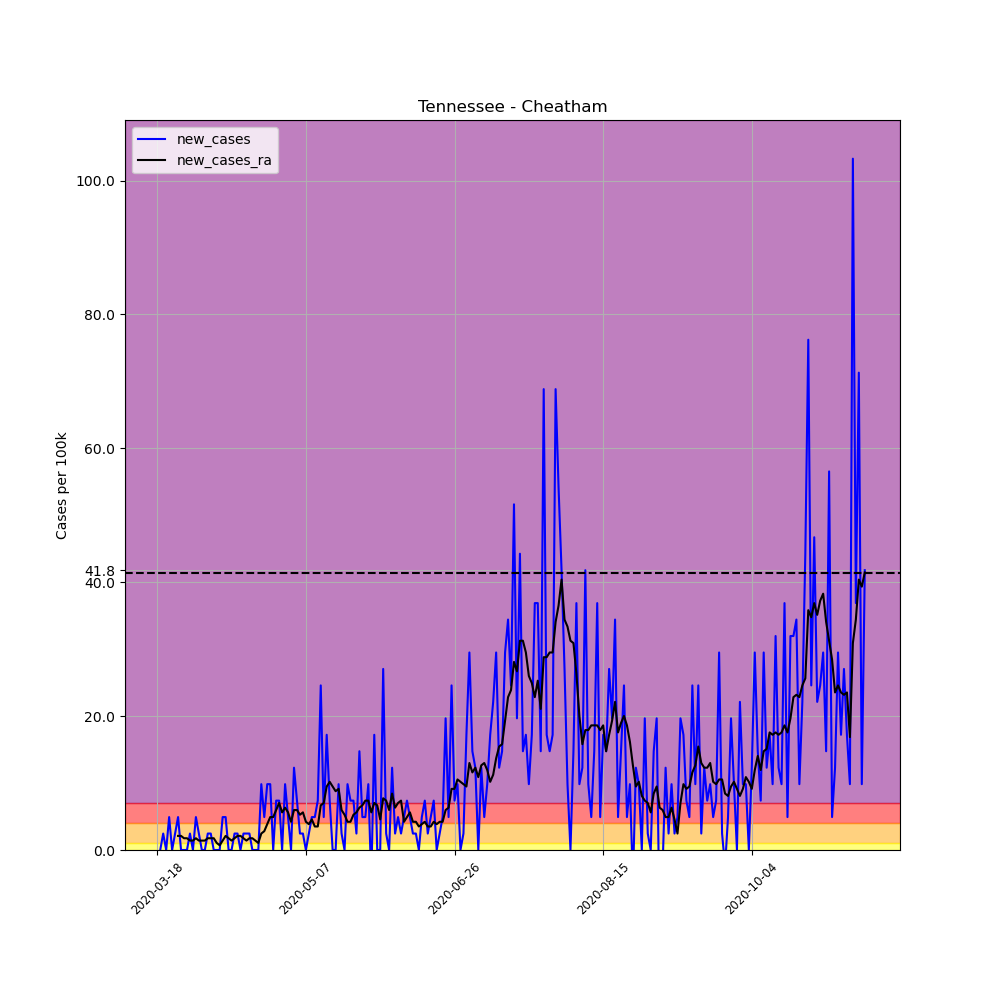

Data behind this chart, as committed beside it:
, date, county, state, fips, cases, deaths, COUNTY, STNAME, CTYNAME, POPESTIMATE2019, per_100k, per_100k_ra, new_cases, new_cases_ra
149488, 2020-03-18, Cheatham, Tennessee, 47021, 1, 0, 21, Tennessee, Cheatham, 40667, 2.459, , , 
149489, 2020-03-19, Cheatham, Tennessee, 47021, 1, 0, 21, Tennessee, Cheatham, 40667, 2.459, , 0.0, 
149490, 2020-03-20, Cheatham, Tennessee, 47021, 2, 0, 21, Tennessee, Cheatham, 40667, 4.918, , 2.459, 
149491, 2020-03-21, Cheatham, Tennessee, 47021, 2, 0, 21, Tennessee, Cheatham, 40667, 4.918, , 0.0, 
149492, 2020-03-22, Cheatham, Tennessee, 47021, 4, 0, 21, Tennessee, Cheatham, 40667, 9.836, , 4.918, 
149493, 2020-03-23, Cheatham, Tennessee, 47021, 4, 0, 21, Tennessee, Cheatham, 40667, 9.836, , 0.0, 
149494, 2020-03-24, Cheatham, Tennessee, 47021, 5, 0, 21, Tennessee, Cheatham, 40667, 12.29, 6.674, 2.459, 
149495, 2020-03-25, Cheatham, Tennessee, 47021, 7, 0, 21, Tennessee, Cheatham, 40667, 17.21, 8.782, 4.918, 2.108
149496, 2020-03-26, Cheatham, Tennessee, 47021, 7, 0, 21, Tennessee, Cheatham, 40667, 17.21, 10.89, 0.0, 2.108
149497, 2020-03-27, Cheatham, Tennessee, 47021, 7, 0, 21, Tennessee, Cheatham, 40667, 17.21, 12.65, 0.0, 1.756
149498, 2020-03-28, Cheatham, Tennessee, 47021, 7, 0, 21, Tennessee, Cheatham, 40667, 17.21, 14.4, 0.0, 1.756
149499, 2020-03-29, Cheatham, Tennessee, 47021, 8, 0, 21, Tennessee, Cheatham, 40667, 19.67, 15.81, 2.459, 1.405
149500, 2020-03-30, Cheatham, Tennessee, 47021, 8, 0, 21, Tennessee, Cheatham, 40667, 19.67, 17.21, 0.0, 1.405
149501, 2020-03-31, Cheatham, Tennessee, 47021, 10, 0, 21, Tennessee, Cheatham, 40667, 24.59, 18.97, 4.918, 1.756
149502, 2020-04-01, Cheatham, Tennessee, 47021, 11, 0, 21, Tennessee, Cheatham, 40667, 27.05, 20.37, 2.459, 1.405
149503, 2020-04-02, Cheatham, Tennessee, 47021, 11, 0, 21, Tennessee, Cheatham, 40667, 27.05, 21.78, 0.0, 1.405
149504, 2020-04-03, Cheatham, Tennessee, 47021, 11, 0, 21, Tennessee, Cheatham, 40667, 27.05, 23.18, 0.0, 1.405
149505, 2020-04-04, Cheatham, Tennessee, 47021, 12, 0, 21, Tennessee, Cheatham, 40667, 29.51, 24.94, 2.459, 1.756
149506, 2020-04-05, Cheatham, Tennessee, 47021, 13, 0, 21, Tennessee, Cheatham, 40667, 31.97, 26.7, 2.459, 1.756
149507, 2020-04-06, Cheatham, Tennessee, 47021, 13, 0, 21, Tennessee, Cheatham, 40667, 31.97, 28.45, 0.0, 1.756
149508, 2020-04-07, Cheatham, Tennessee, 47021, 13, 0, 21, Tennessee, Cheatham, 40667, 31.97, 29.51, 0.0, 1.054
149509, 2020-04-08, Cheatham, Tennessee, 47021, 13, 0, 21, Tennessee, Cheatham, 40667, 31.97, 30.21, 0.0, 0.7026
149510, 2020-04-09, Cheatham, Tennessee, 47021, 15, 0, 21, Tennessee, Cheatham, 40667, 36.88, 31.62, 4.918, 1.405
149511, 2020-04-10, Cheatham, Tennessee, 47021, 17, 0, 21, Tennessee, Cheatham, 40667, 41.8, 33.72, 4.918, 2.108
149512, 2020-04-11, Cheatham, Tennessee, 47021, 17, 0, 21, Tennessee, Cheatham, 40667, 41.8, 35.48, 0.0, 1.756
149513, 2020-04-12, Cheatham, Tennessee, 47021, 17, 0, 21, Tennessee, Cheatham, 40667, 41.8, 36.88, 0.0, 1.405
149514, 2020-04-13, Cheatham, Tennessee, 47021, 18, 0, 21, Tennessee, Cheatham, 40667, 44.26, 38.64, 2.459, 1.756
149515, 2020-04-14, Cheatham, Tennessee, 47021, 19, 0, 21, Tennessee, Cheatham, 40667, 46.72, 40.75, 2.459, 2.108
149516, 2020-04-15, Cheatham, Tennessee, 47021, 19, 0, 21, Tennessee, Cheatham, 40667, 46.72, 42.86, 0.0, 2.108
149517, 2020-04-16, Cheatham, Tennessee, 47021, 20, 0, 21, Tennessee, Cheatham, 40667, 49.18, 44.61, 2.459, 1.756
149518, 2020-04-17, Cheatham, Tennessee, 47021, 21, 0, 21, Tennessee, Cheatham, 40667, 51.64, 46.02, 2.459, 1.405
149519, 2020-04-18, Cheatham, Tennessee, 47021, 22, 0, 21, Tennessee, Cheatham, 40667, 54.1, 47.77, 2.459, 1.756
149520, 2020-04-19, Cheatham, Tennessee, 47021, 22, 0, 21, Tennessee, Cheatham, 40667, 54.1, 49.53, 0.0, 1.756
149521, 2020-04-20, Cheatham, Tennessee, 47021, 22, 0, 21, Tennessee, Cheatham, 40667, 54.1, 50.94, 0.0, 1.405
149522, 2020-04-21, Cheatham, Tennessee, 47021, 22, 0, 21, Tennessee, Cheatham, 40667, 54.1, 51.99, 0.0, 1.054
149523, 2020-04-22, Cheatham, Tennessee, 47021, 26, 0, 21, Tennessee, Cheatham, 40667, 63.93, 54.45, 9.836, 2.459
149524, 2020-04-23, Cheatham, Tennessee, 47021, 28, 0, 21, Tennessee, Cheatham, 40667, 68.85, 57.26, 4.918, 2.81
149525, 2020-04-24, Cheatham, Tennessee, 47021, 32, 0, 21, Tennessee, Cheatham, 40667, 78.69, 61.12, 9.836, 3.864
149526, 2020-04-25, Cheatham, Tennessee, 47021, 36, 0, 21, Tennessee, Cheatham, 40667, 88.52, 66.04, 9.836, 4.918
149527, 2020-04-26, Cheatham, Tennessee, 47021, 36, 0, 21, Tennessee, Cheatham, 40667, 88.52, 70.96, 0.0, 4.918
149528, 2020-04-27, Cheatham, Tennessee, 47021, 39, 0, 21, Tennessee, Cheatham, 40667, 95.9, 76.93, 7.377, 5.972
149529, 2020-04-28, Cheatham, Tennessee, 47021, 42, 0, 21, Tennessee, Cheatham, 40667, 103.3, 83.96, 7.377, 7.026
149530, 2020-04-29, Cheatham, Tennessee, 47021, 42, 0, 21, Tennessee, Cheatham, 40667, 103.3, 89.58, 0.0, 5.621
149531, 2020-04-30, Cheatham, Tennessee, 47021, 46, 0, 21, Tennessee, Cheatham, 40667, 113.1, 95.9, 9.836, 6.323
149532, 2020-05-01, Cheatham, Tennessee, 47021, 48, 0, 21, Tennessee, Cheatham, 40667, 118, 101.5, 4.918, 5.621
149533, 2020-05-02, Cheatham, Tennessee, 47021, 48, 0, 21, Tennessee, Cheatham, 40667, 118, 105.7, 0.0, 4.215
149534, 2020-05-03, Cheatham, Tennessee, 47021, 53, 0, 21, Tennessee, Cheatham, 40667, 130.3, 111.7, 12.29, 5.972
149535, 2020-05-04, Cheatham, Tennessee, 47021, 56, 0, 21, Tennessee, Cheatham, 40667, 137.7, 117.7, 7.377, 5.972
149536, 2020-05-05, Cheatham, Tennessee, 47021, 57, 0, 21, Tennessee, Cheatham, 40667, 140.2, 122.9, 2.459, 5.269
149537, 2020-05-06, Cheatham, Tennessee, 47021, 58, 0, 21, Tennessee, Cheatham, 40667, 142.6, 128.6, 2.459, 5.621
149538, 2020-05-07, Cheatham, Tennessee, 47021, 58, 0, 21, Tennessee, Cheatham, 40667, 142.6, 132.8, 0.0, 4.215
149539, 2020-05-08, Cheatham, Tennessee, 47021, 59, 0, 21, Tennessee, Cheatham, 40667, 145.1, 136.6, 2.459, 3.864
149540, 2020-05-09, Cheatham, Tennessee, 47021, 61, 0, 21, Tennessee, Cheatham, 40667, 150, 141.2, 4.918, 4.567
149541, 2020-05-10, Cheatham, Tennessee, 47021, 63, 0, 21, Tennessee, Cheatham, 40667, 154.9, 144.7, 4.918, 3.513
149542, 2020-05-11, Cheatham, Tennessee, 47021, 66, 0, 21, Tennessee, Cheatham, 40667, 162.3, 148.2, 7.377, 3.513
149543, 2020-05-12, Cheatham, Tennessee, 47021, 76, 0, 21, Tennessee, Cheatham, 40667, 186.9, 154.9, 24.59, 6.674
149544, 2020-05-13, Cheatham, Tennessee, 47021, 78, 0, 21, Tennessee, Cheatham, 40667, 191.8, 161.9, 4.918, 7.026
149545, 2020-05-14, Cheatham, Tennessee, 47021, 85, 0, 21, Tennessee, Cheatham, 40667, 209, 171.4, 17.21, 9.485
149546, 2020-05-15, Cheatham, Tennessee, 47021, 88, 0, 21, Tennessee, Cheatham, 40667, 216.4, 181.6, 7.377, 10.19
149547, 2020-05-16, Cheatham, Tennessee, 47021, 88, 0, 21, Tennessee, Cheatham, 40667, 216.4, 191.1, 0.0, 9.485
... 179 more rows
